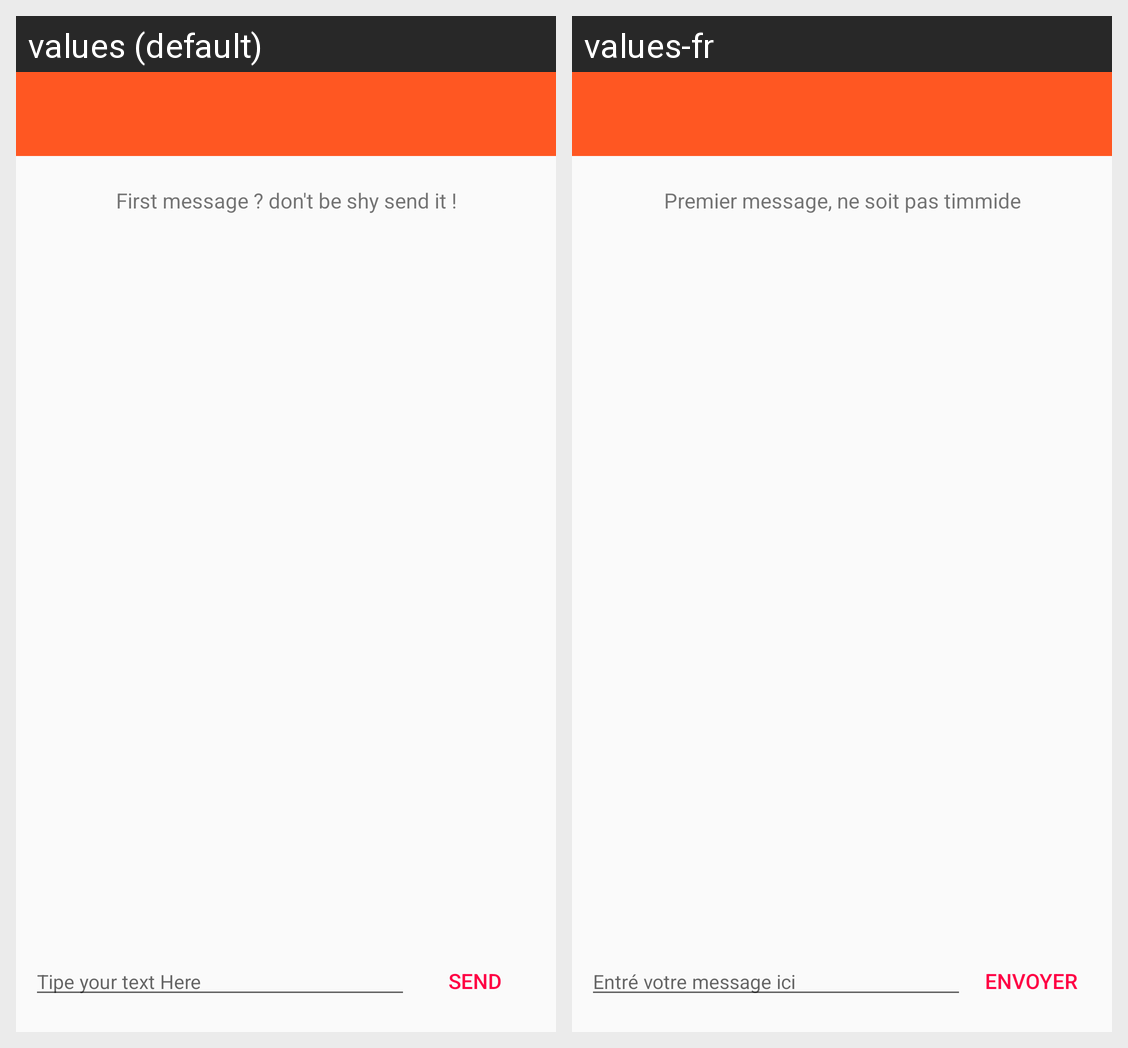

For this localized Android screen grid, give each drawn string resource with its value in every locale shown.
Android screen res/layout/activity_chat.xml rendered under 2 locales, left to right: values (default), values-fr. Device: Nexus 5 (rendered at 1080×1920; each locale shown at half size, 540×960, under a caption strip naming it); theme AppTheme.
Strings drawn on this screen, with the default value and each locale's value (text and hints the layout hard-codes, and strings that could not be matched under every locale, appear in the picture but are not listed):

chat
  values: First message ? don't be shy send it !
  values-fr: Premier message, ne soit pas timmide

tipe_your_text_here
  values: Tipe your text Here
  values-fr: Entré votre message ici

send
  values: Send
  values-fr: Envoyer
